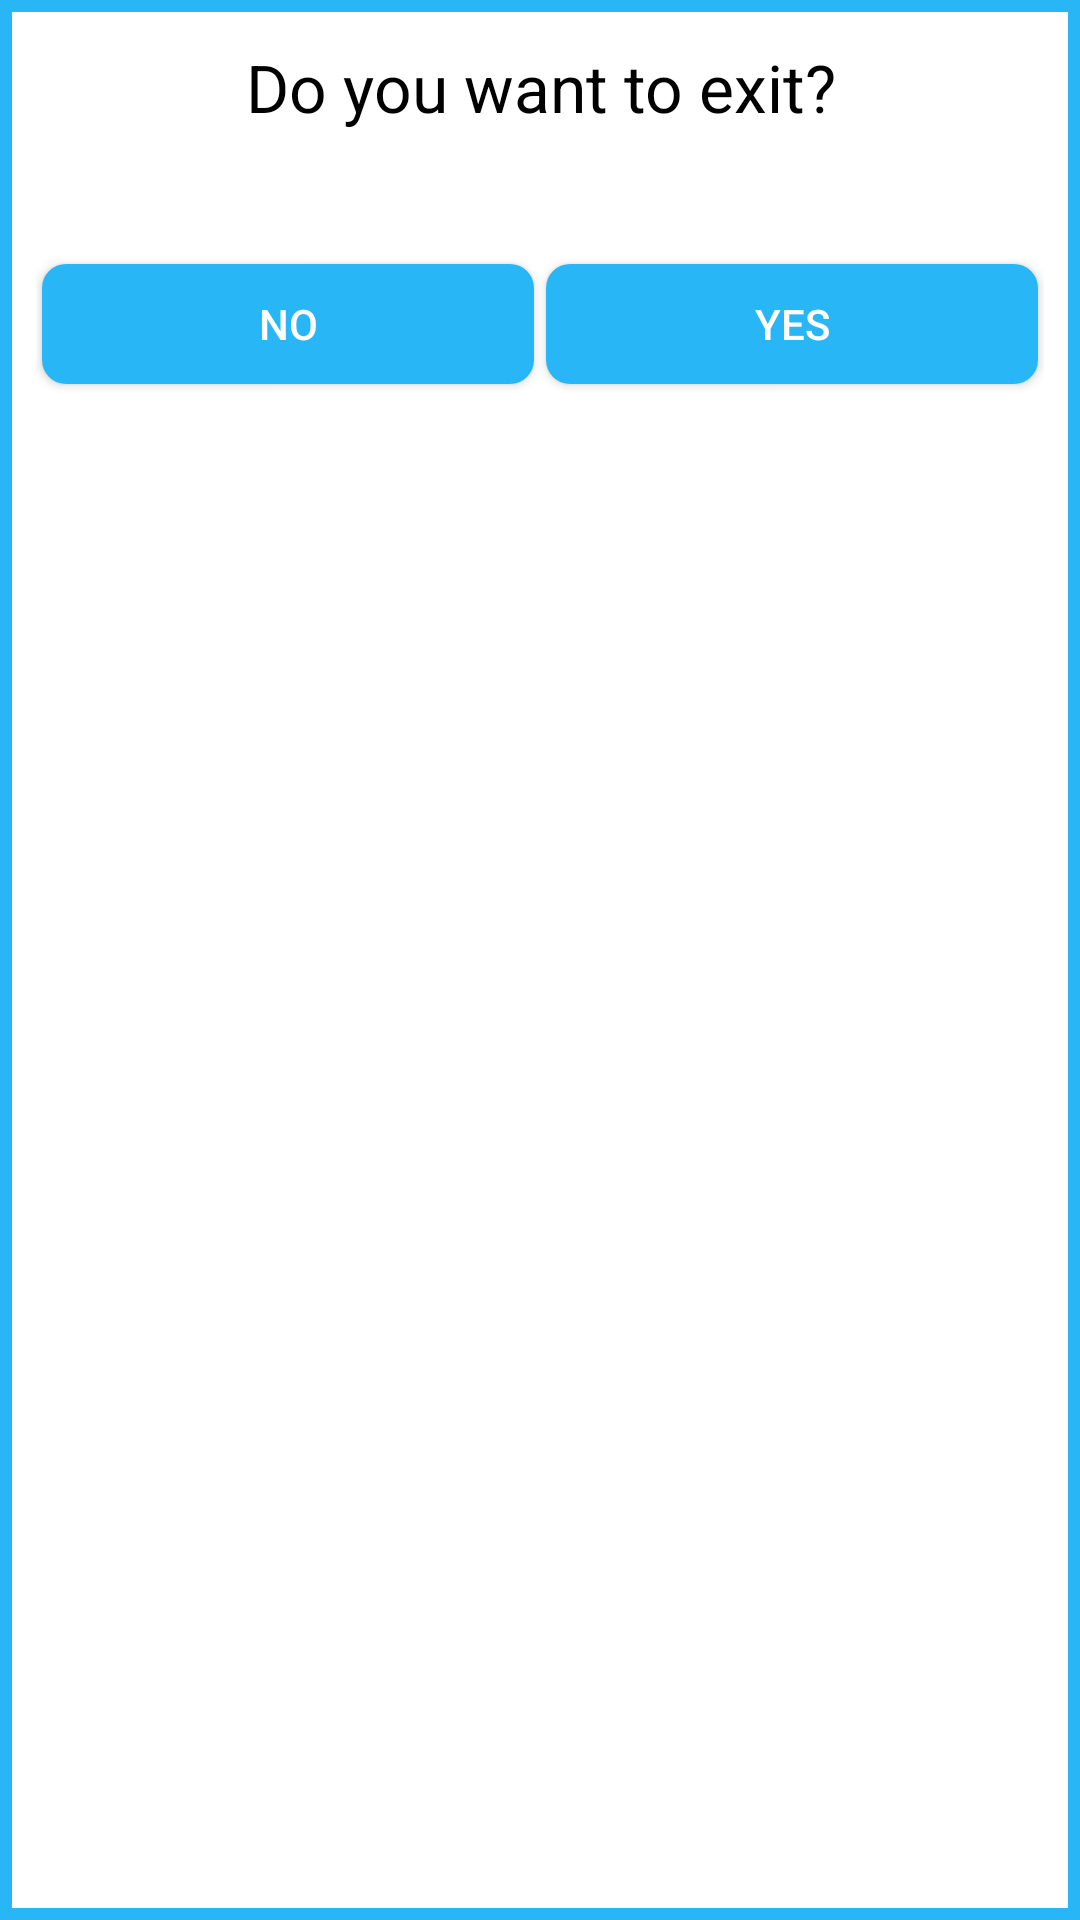

Write the Android layout XML for this screen, with the resource values it uses.
<!-- AndroidManifest.xml: application theme Theme.TicTac -->
<!-- res/layout/dialog_exit.xml -->
<?xml version="1.0" encoding="utf-8"?>
<LinearLayout xmlns:android="http://schemas.android.com/apk/res/android"
    android:layout_width="300dp"
    android:layout_height="wrap_content"
    android:orientation="vertical"
    android:layout_gravity="center"
    android:background="#29B6F6">

    <LinearLayout
        android:layout_width="match_parent"
        android:layout_height="match_parent"
        android:orientation="vertical"
        android:background="@android:color/white"
        android:layout_margin="4dp">

        <TextView
            android:layout_width="match_parent"
            android:layout_height="50dp"
            android:text="Do you want to exit?"
            android:padding="4dp"
            android:gravity="center"
            android:textColor="@android:color/black"
            android:textSize="22sp"/>

        
        
        
        
        


        
        
        
        
        
        
        
        
        
        

        
        
        
        
        
        
        
        
        
        

        

        <LinearLayout
            android:layout_width="match_parent"
            android:layout_height="80dp"
            android:gravity="bottom"
            android:orientation="horizontal"
            android:paddingEnd="8dp"
            android:paddingLeft="8dp"
            android:paddingRight="8dp"
            android:paddingStart="8dp"
            android:weightSum="2">

            <Button
                android:id="@+id/no_button"
                android:layout_width="0dp"
                android:layout_height="40dp"
                android:layout_margin="2dp"
                android:layout_weight="1"
                android:background="@drawable/round"
                android:text="NO"
                android:textColor="@android:color/white" />

            <Button
                android:id="@+id/yes_button"
                android:layout_width="0dp"
                android:layout_height="40dp"
                android:layout_margin="2dp"
                android:layout_weight="1"
                android:background="@drawable/round"
                android:text="YES"
                android:textColor="@android:color/white" />

        </LinearLayout>
    </LinearLayout>


</LinearLayout>
<!-- resources referenced by this layout -->
<resources>
  <!-- drawable round (drawable) -->
  <?xml version="1.0" encoding="utf-8"?>
      <shape android:shape="rectangle"
          xmlns:android="http://schemas.android.com/apk/res/android" >
  
          <solid android:color="#29B6F6"/>
          <corners android:radius="8dp"/>
  
      </shape>
  <style name="Theme.TicTac" parent="Theme.MaterialComponents.DayNight.NoActionBar">
          
          <item name="colorPrimary">@color/purple_500</item>
          <item name="colorPrimaryVariant">@color/purple_700</item>
          <item name="colorOnPrimary">@color/white</item>
          
          <item name="colorSecondary">@color/teal_200</item>
          <item name="colorSecondaryVariant">@color/teal_700</item>
          <item name="colorOnSecondary">@color/black</item>
          
          <item name="android:statusBarColor">?attr/colorPrimaryVariant</item>
          
      </style>
  <!-- not gathered from this repository: default colours our renderer supplied (Android Studio template values) -->
  <color name="purple_500">#FF6200EE</color>
  <color name="purple_700">#FF3700B3</color>
  <color name="teal_200">#FF03DAC5</color>
  <color name="teal_700">#FF018786</color>
  <color name="black">#FF000000</color>
  <color name="white">#FFFFFFFF</color>
</resources>
